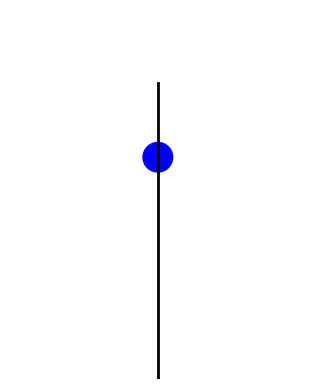

Here is the Python script that generated this plot:
# #!/usr/bin/env python3
# # -*- coding:utf-8 -*-
# '''
# File: /workspace/code/pendulum_motion/test.py
# Project: /workspace/code/pendulum_motion
# Created Date: Friday May 31st 2024
# Author: Kaixu Chen
# -----
# Comment:

# Have a good code time :)
# -----
# Last Modified: Friday May 31st 2024 7:01:45 am
# [redacted]
# -----
# Copyright (c) 2024 The University of Tsukuba
# -----
# HISTORY:
# Date      	By	Comments
# ----------	---	---------------------------------------------------------
# '''
# import numpy as np
# import matplotlib.pyplot as plt

# # 创建时间数组
# t = np.linspace(0, 2*np.pi, 1000)  # 从0到2π生成1000个点

# # 创建周期性运动函数，这里使用正弦函数
# amplitude = 1.0  # 振幅
# frequency = 1.0  # 频率
# phase = 0.0      # 相位
# periodic_motion = amplitude * np.sin(frequency * t + phase)

# # 绘制图形
# plt.plot(t, periodic_motion, label='Periodic Motion')
# plt.xlabel('Time (s)')
# plt.ylabel('Amplitude')
# plt.title('Periodic Motion: Sinusoidal Function')
# plt.grid(True)
# plt.legend()
# plt.savefig('periodic_motion.png')
# plt.show()
import matplotlib.pyplot as plt
import numpy as np

def plot_pendulum(amplitude):
    fig, ax = plt.subplots()

    # 绘制单摆线
    ax.plot([0, 0], [-1, 1], 'k', lw=2)

    # 绘制小锤
    circle = plt.Circle((0, amplitude), 0.1, color='b')
    ax.add_artist(circle)

    ax.set_xlim(-1, 1)
    ax.set_ylim(-1, 1 + amplitude)
    ax.axis('off')
    plt.gca().set_aspect('equal', adjustable='box')
    plt.savefig('pendulum.png')
    plt.show()

# 指定振幅并绘制
amplitude = 0.5
plot_pendulum(amplitude)
